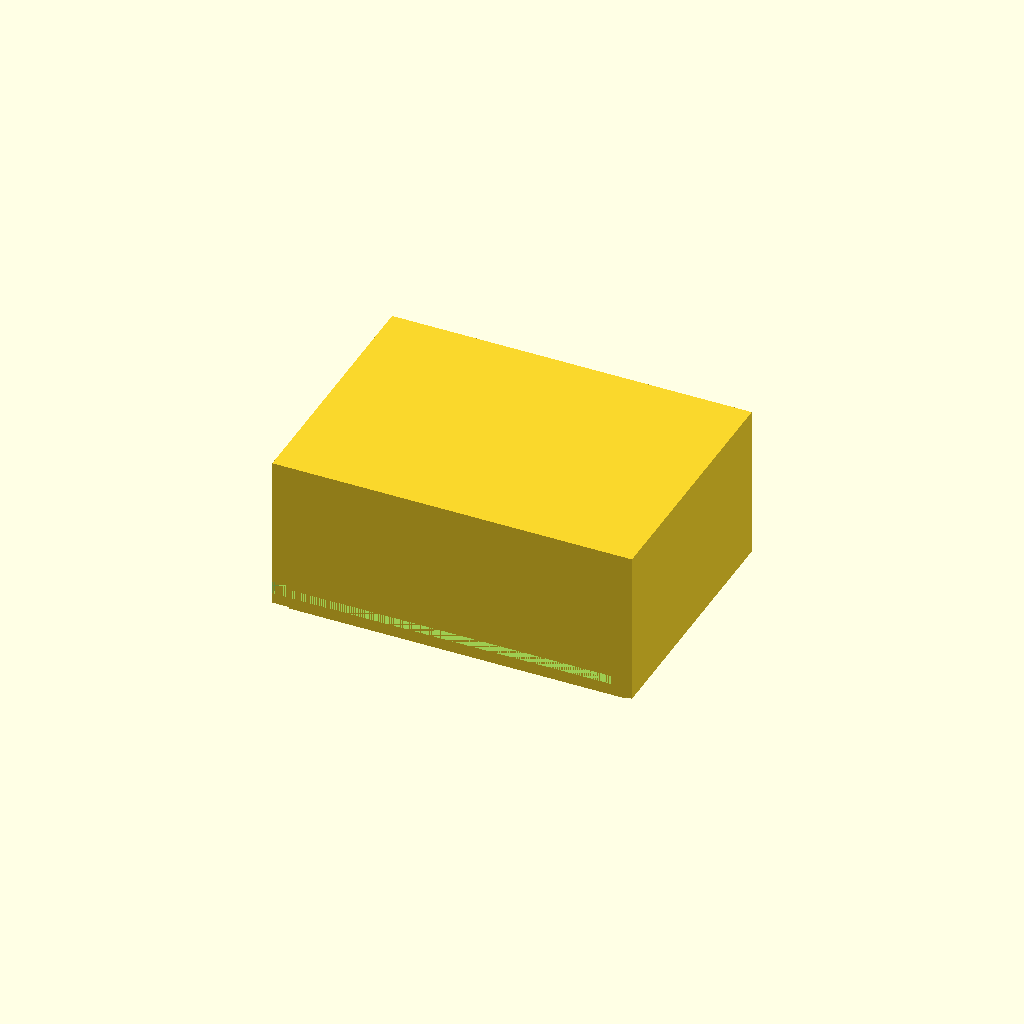
Cell 1: the model at its default parameters.
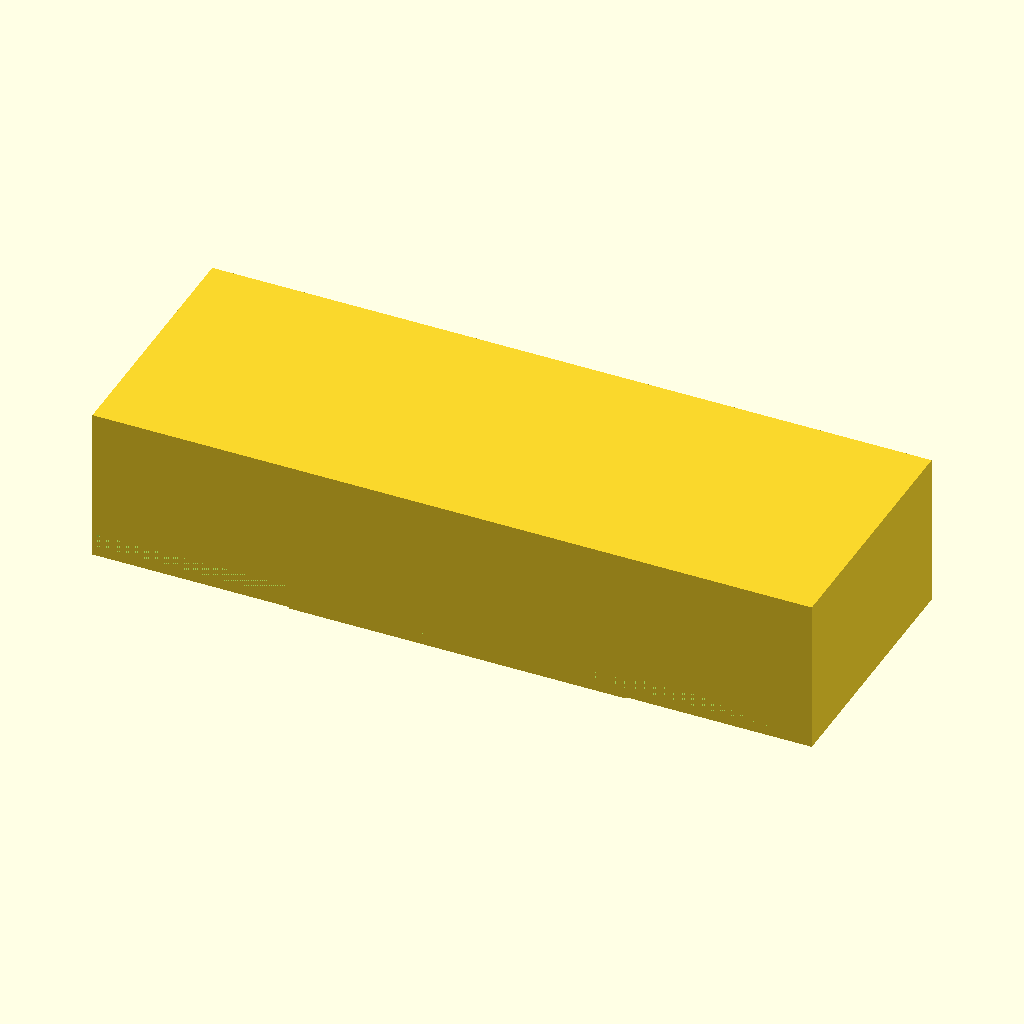
Cell 2 — box_outer_x set to 140, the other parameters unchanged.
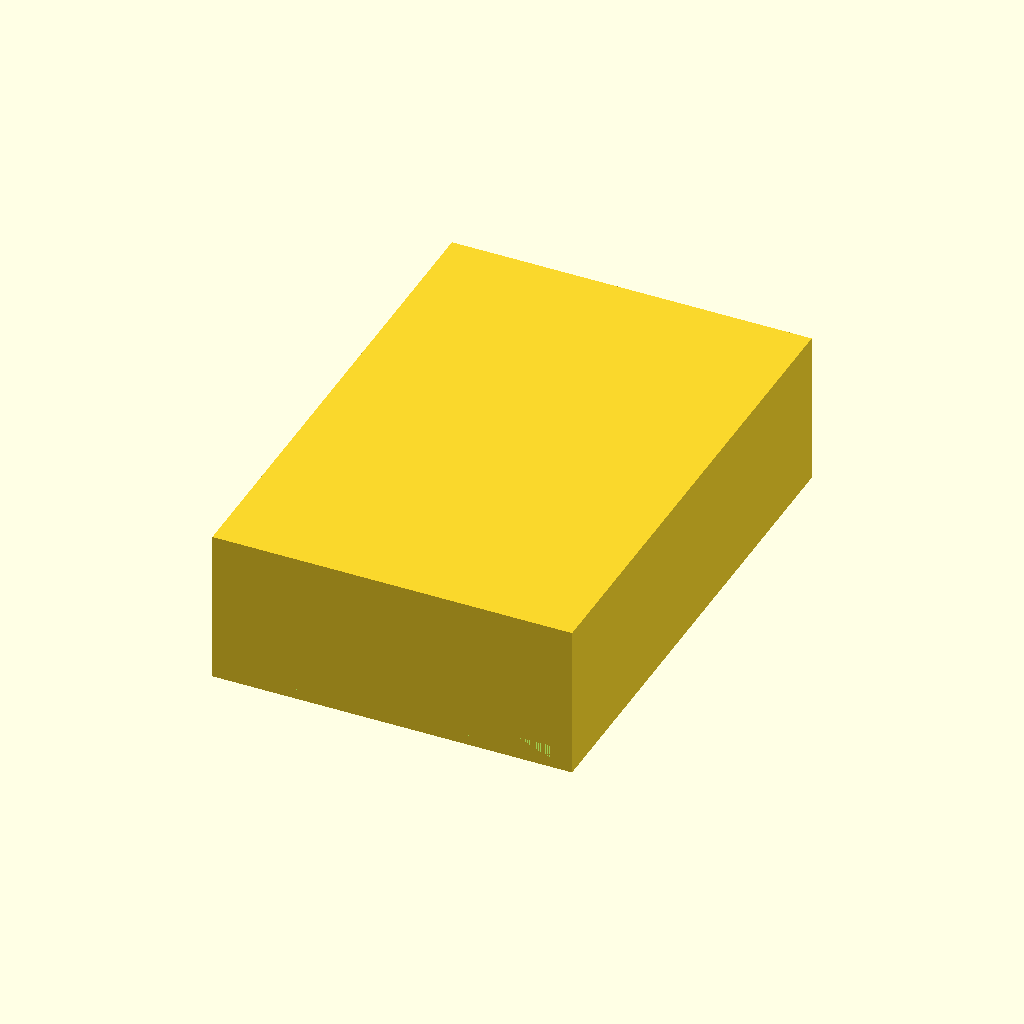
Cell 3 — box_outer_y set to 100, the other parameters unchanged.
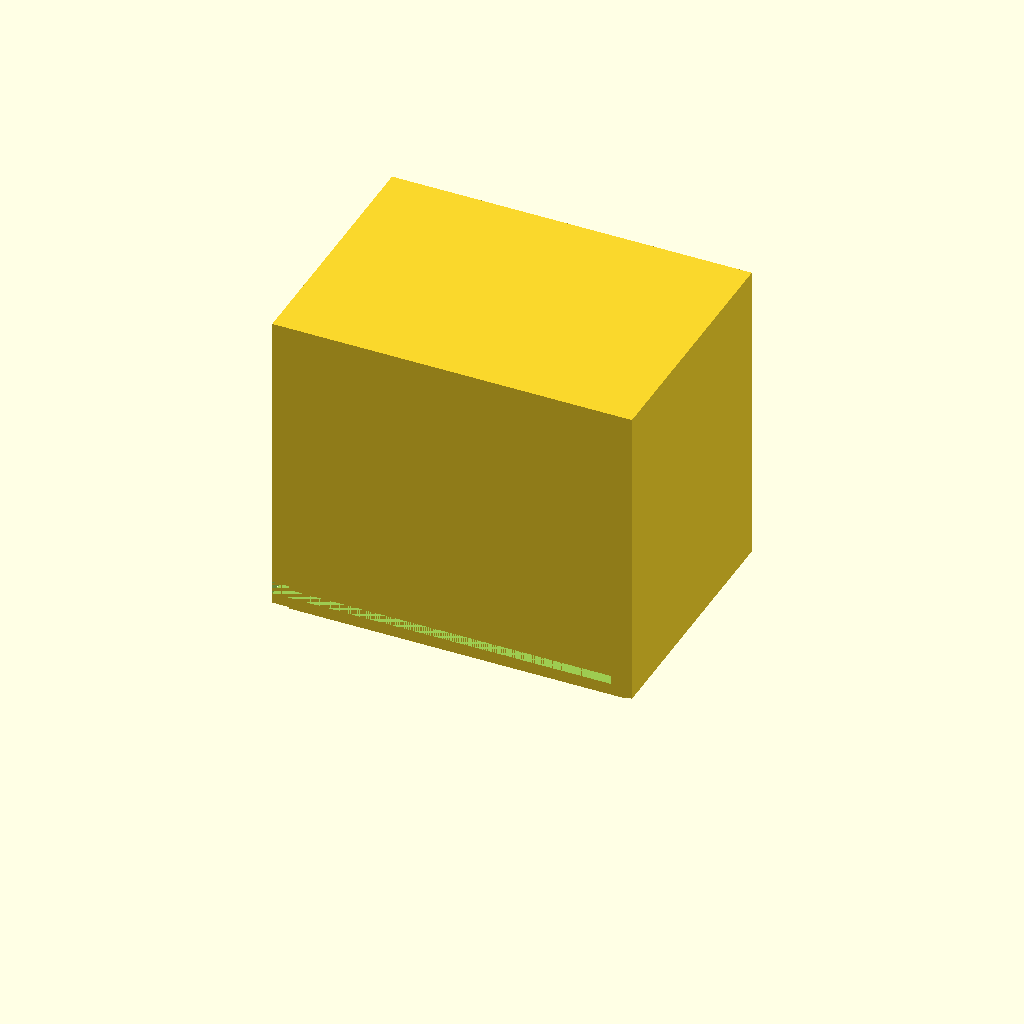
Cell 4: box_outer_z = 60 (everything else at default).
All cells are drawn from one camera (rotation 55°, 0°, 25°, orthographic, colour scheme Cornfield), so only the parameter changes between them.
The OpenSCAD source (bench/results/box-v9s1/code/tiiny_ATinyGreenCell_scadcoder-qwen3.5-9b-v9-seed1/enclosure_box_and_lid_s0_a2.scad):
// Two-part enclosure: box (left) and lid (right), printed side by side
// Units: mm

// ---- Box ----
box_outer_x = 70;    // outer length (X)
box_outer_y = 50;    // outer width (Y)
box_outer_z = 30;    // outer height (Z)
wall        = 2;     // side wall thickness
floor       = 2;     // floor thickness under open top

// ---- Lid ----
lip_x      = 65.6;   // lip outer length (X)
lip_y      = 45.6;   // lip outer width (Y)
lip_h      = 4;      // lip height above plate
lip_t      = 1.5;    // lip thickness (wall)
plate_t    = 2;      // plate thickness under lip
gap        = 0.2;    // clearance between lip and box opening

// ---- Misc ----
eps        = 0.5;    // cutter overshoot past faces
$fn        = 64;

// Derived
box_v  = box_outer_x * box_outer_y * box_outer_z;   // box volume
lip_v  = lip_x * lip_y * (lip_h + lip_t);            // lip volume
area   = lip_x * lip_y;                              // lip area

// Model
union() {
    // Box: solid outer block, open top (cut down to floor level)
    translate([-box_outer_x / 2, -box_outer_y / 2, 0])
        difference() {
            cube([box_outer_x, box_outer_y, box_outer_z]);
            translate([0, 0, floor])
                cube([box_outer_x - 2 * wall, box_outer_y - 2 * wall,
                      floor + eps]);                  // open-top cut
        }

    // Lid: plate on bed, lip on top of plate, centred on plate
    translate([-lip_x / 2, -lip_y / 2, 0])
        union() {
            translate([0, 0, -plate_t])
                cube([lip_x, lip_y, 2 * plate_t]);     // plate (through)
            translate([0, 0, plate_t])
                cube([lip_x, lip_y, lip_t]);           // lip
        }
}

// Check (commented out)
// translate([0, 0, -eps])
//     difference() {
//         translate([0, 0, 0])
//             cube([box_v, 1, 1]);                     // box volume
//         translate([0, 0, plate_t])
//             cube([area, lip_h + eps, 1]);           // lip volume
//     }
// translate([0, 0, -eps])
//     difference() {
//         translate([0, 0, 0])
//             cube([box_outer_x * box_outer_y, 1, 1]); // outer area
//         translate([0, 0, plate_t])
//             cube([area, lip_h + eps, 1]);           // lip area
//     }
Parameter table extracted from the source (name, type, default, range or options):
box_outer_x: number, default 70
box_outer_y: number, default 50
box_outer_z: number, default 30
wall: number, default 2
floor: number, default 2
lip_x: number, default 65.6
lip_y: number, default 45.6
lip_h: number, default 4
lip_t: number, default 1.5
plate_t: number, default 2
gap: number, default 0.2
eps: number, default 0.5
